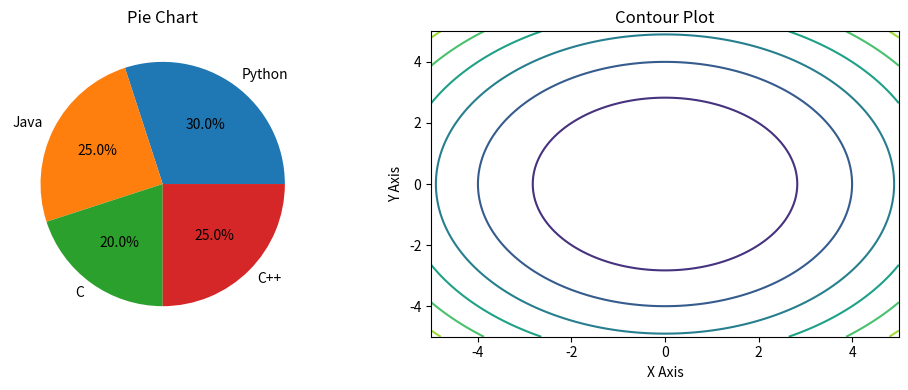

The matplotlib source for this figure:
import matplotlib.pyplot as plt
import numpy as np

plt.figure(figsize=(10, 4))

plt.subplot(1, 2, 1)

subjects = ['Python', 'Java', 'C', 'C++']
marks = [30, 25, 20, 25]

plt.pie(marks, labels=subjects, autopct='%1.1f%%')
plt.title("Pie Chart")

plt.subplot(1, 2, 2)

x = np.linspace(-5, 5, 100)
y = np.linspace(-5, 5, 100)

X, Y = np.meshgrid(x, y)
Z = X**2 + Y**2

plt.contour(X, Y, Z)
plt.title("Contour Plot")
plt.xlabel("X Axis")
plt.ylabel("Y Axis")

plt.tight_layout()
plt.show()
